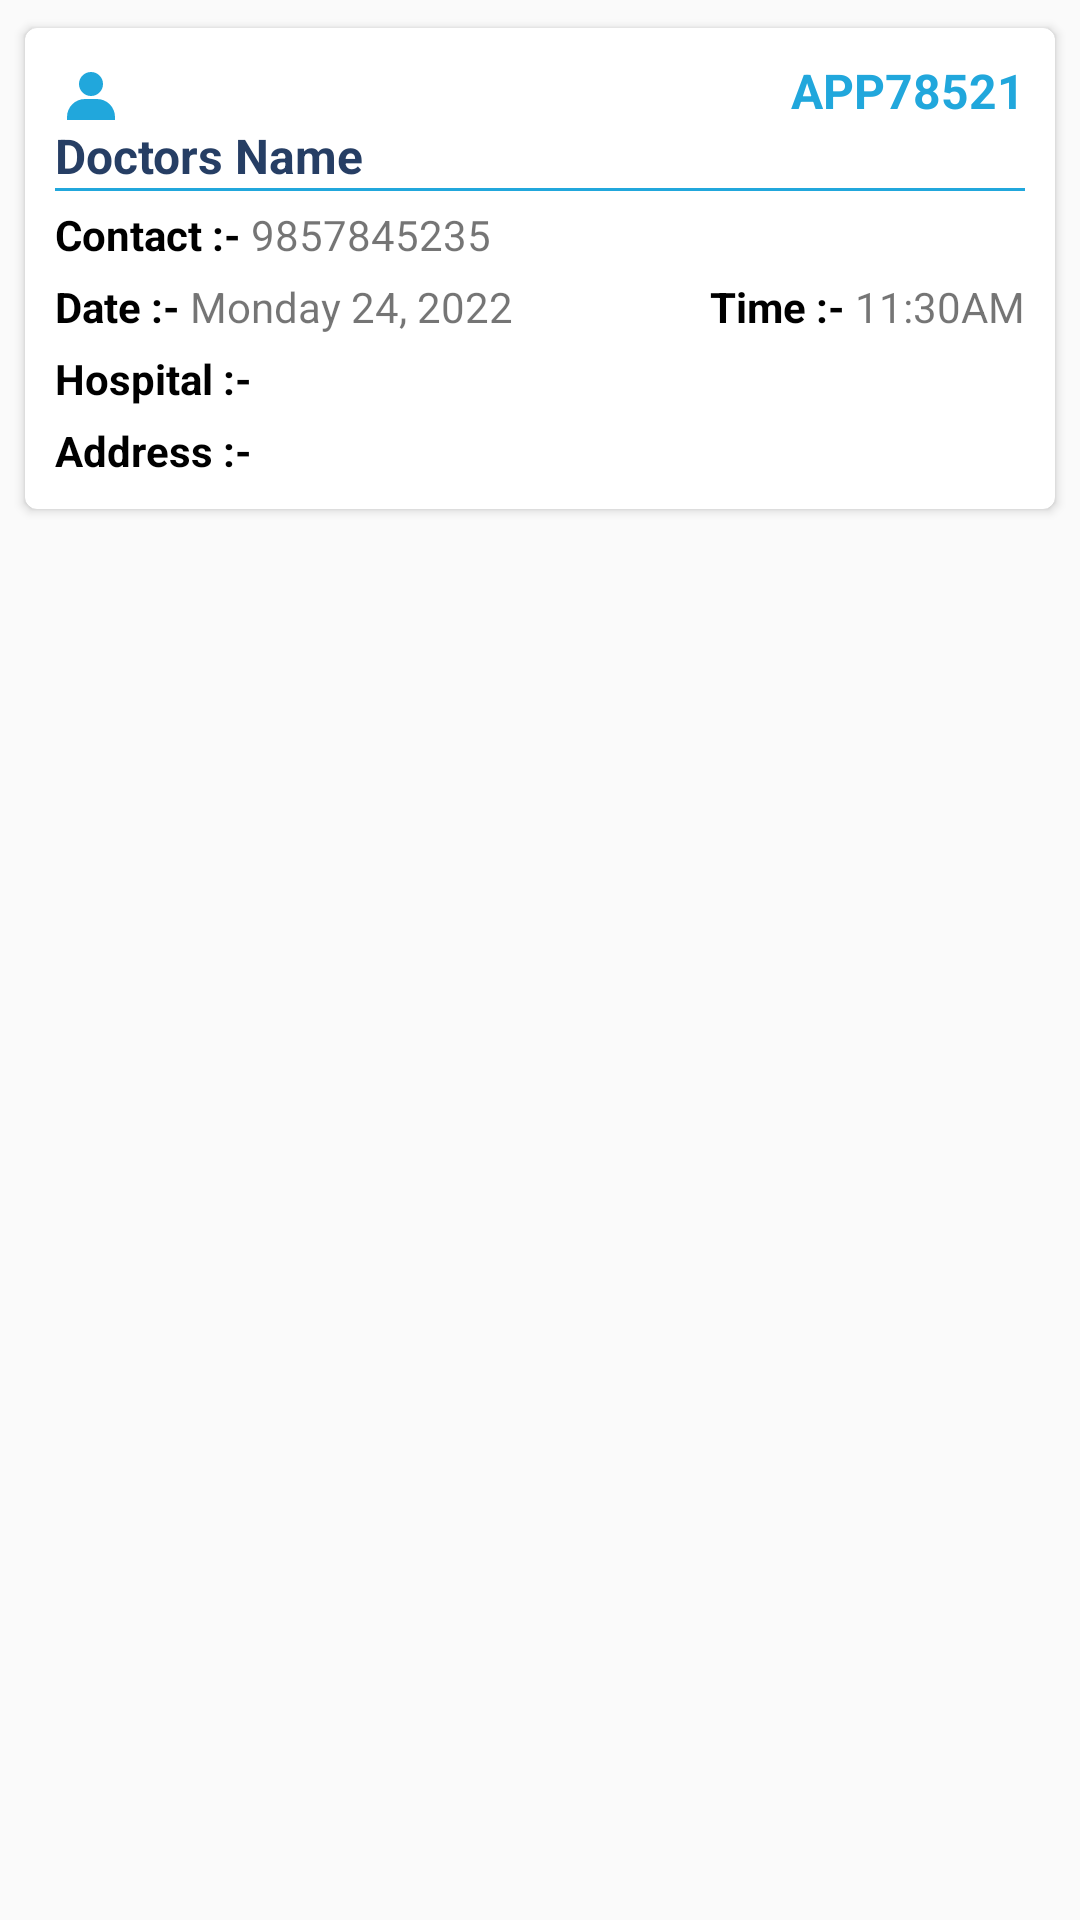

This screen was rendered from an Android layout file. Write that file and the resources it references.
<!-- AndroidManifest.xml: application theme Theme.HealthBuddy.NoActionBar -->
<!-- res/layout/user_offline_appointment_adapter_item.xml -->
<?xml version="1.0" encoding="utf-8"?>
<LinearLayout xmlns:android="http://schemas.android.com/apk/res/android"
    xmlns:app="http://schemas.android.com/apk/res-auto"
    android:orientation="vertical"
    android:layout_width="match_parent"
    android:layout_height="wrap_content"
    android:background="#fafafa">

    <androidx.cardview.widget.CardView
        android:layout_width="match_parent"
        android:layout_height="wrap_content"
        android:layout_margin="5dp"
        android:elevation="10dp"
        app:cardCornerRadius="@dimen/card_radius"
        app:cardUseCompatPadding="true">

        <LinearLayout
            android:layout_width="match_parent"
            android:layout_height="match_parent"
            android:layout_margin="10dp"
            android:orientation="vertical">

            <TextView
                android:id="@+id/txtAppointmentId"
                android:layout_width="match_parent"
                android:layout_height="wrap_content"
                android:gravity="end"
                android:text="APP78521"
                android:textColor="@color/blue"
                android:textSize="@dimen/sp16"
                android:textStyle="bold"
                app:drawableStartCompat="@drawable/icon_username"
                app:drawableTint="@color/blue" />

            <TextView
                android:id="@+id/txtPatientName"
                android:layout_width="match_parent"
                android:layout_height="wrap_content"
                android:text="Doctors Name"
                android:textColor="@color/PrimaryDarkColor"
                android:textSize="@dimen/sp16"
                android:textStyle="bold" />
            <View
                android:layout_width="match_parent"
                android:layout_height="1dp"
                android:background="@color/blue"/>
            <LinearLayout
                android:layout_width="match_parent"
                android:layout_height="wrap_content"
                android:layout_marginTop="5dp"
                android:orientation="horizontal">

                <TextView
                    android:layout_width="wrap_content"
                    android:layout_height="wrap_content"
                    android:text="Contact :- "
                    android:textColor="@color/black"
                    android:textSize="@dimen/sp14"
                    android:textStyle="bold" />

                <TextView
                    android:id="@+id/txtPatientContact"
                    android:layout_width="wrap_content"
                    android:layout_height="wrap_content"
                    android:text="9857845235"
                    android:textSize="@dimen/sp14" />
            </LinearLayout>

            <LinearLayout
                android:layout_width="match_parent"
                android:layout_height="wrap_content"
                android:layout_marginTop="5dp"
                android:orientation="horizontal">

                <LinearLayout
                    android:layout_width="wrap_content"
                    android:layout_height="wrap_content"
                    android:orientation="horizontal">

                    <TextView
                        android:layout_width="wrap_content"
                        android:layout_height="wrap_content"
                        android:text="Date :- "
                        android:textColor="@color/black"
                        android:textSize="@dimen/sp14"
                        android:textStyle="bold" />

                    <TextView
                        android:id="@+id/txtPatientSlotDate"
                        android:layout_width="wrap_content"
                        android:layout_height="wrap_content"
                        android:text="Monday 24, 2022"
                        android:textSize="@dimen/sp14" />
                </LinearLayout>

                <LinearLayout
                    android:layout_width="match_parent"
                    android:layout_height="wrap_content"
                    android:layout_gravity="end"
                    android:gravity="end"
                    android:orientation="horizontal">

                    <TextView
                        android:layout_width="wrap_content"
                        android:layout_height="wrap_content"
                        android:layout_marginStart="@dimen/dp10"
                        android:text="Time :- "
                        android:textColor="@color/black"
                        android:textSize="@dimen/sp14"
                        android:textStyle="bold" />

                    <TextView
                        android:id="@+id/txtPatientSlotTime"
                        android:layout_width="wrap_content"
                        android:layout_height="wrap_content"
                        android:text="11:30AM"
                        android:textSize="@dimen/sp14" />
                </LinearLayout>
            </LinearLayout>

            <LinearLayout
                android:layout_width="match_parent"
                android:layout_height="wrap_content"
                android:orientation="horizontal"
                android:layout_marginTop="5dp">
                <TextView
                    android:layout_width="wrap_content"
                    android:layout_height="wrap_content"
                    android:text="Hospital :- "
                    android:textSize="@dimen/sp14"
                    android:textStyle="bold"
                    android:textColor="@color/black"/>
                <TextView
                    android:id="@+id/txtPatientHospitalToVisit"
                    android:layout_width="wrap_content"
                    android:layout_height="wrap_content"
                    android:text=""
                    android:textSize="@dimen/sp14" />
            </LinearLayout>
            <LinearLayout
                android:layout_width="match_parent"
                android:layout_height="wrap_content"
                android:orientation="horizontal"
                android:layout_marginTop="5dp">
                <TextView
                    android:layout_width="wrap_content"
                    android:layout_height="wrap_content"
                    android:text="Address :- "
                    android:textSize="@dimen/sp14"
                    android:textStyle="bold"
                    android:textColor="@color/black"/>
                <TextView
                    android:id="@+id/txtPatientHospitalAddress"
                    android:layout_width="wrap_content"
                    android:layout_height="wrap_content"
                    android:textSize="@dimen/sp14" />
            </LinearLayout>
        </LinearLayout>
    </androidx.cardview.widget.CardView>

</LinearLayout>
<!-- resources referenced by this layout -->
<resources>
  <color name="PrimaryDarkColor">#263e64</color>
  <color name="black">#000000</color>
  <color name="blue">#21A7DC</color>
  <dimen name="card_radius">4dp</dimen>
  <dimen name="dp10">10dp</dimen>
  <dimen name="sp14">14sp</dimen>
  <dimen name="sp16">16sp</dimen>
  <!-- drawable icon_username (drawable) -->
  <vector xmlns:android="http://schemas.android.com/apk/res/android"
      android:width="20dp"
      android:height="20dp"
      android:viewportWidth="20"
      android:viewportHeight="20">
    <path
        android:pathData="M12,8m-4,0a4,4 0,1 1,8 0a4,4 0,1 1,-8 0"
        android:fillColor="#464646"/>
    <path
        android:pathData="M20,19v1a1,1 0,0 1,-1 1H5a1,1 0,0 1,-1 -1V19a6,6 0,0 1,6 -6h4A6,6 0,0 1,20 19Z"
        android:fillColor="#464646"/>
  </vector>
  <style name="Theme.HealthBuddy.NoActionBar">
          <item name="windowActionBar">false</item>
          <item name="windowNoTitle">true</item>
      </style>
</resources>
